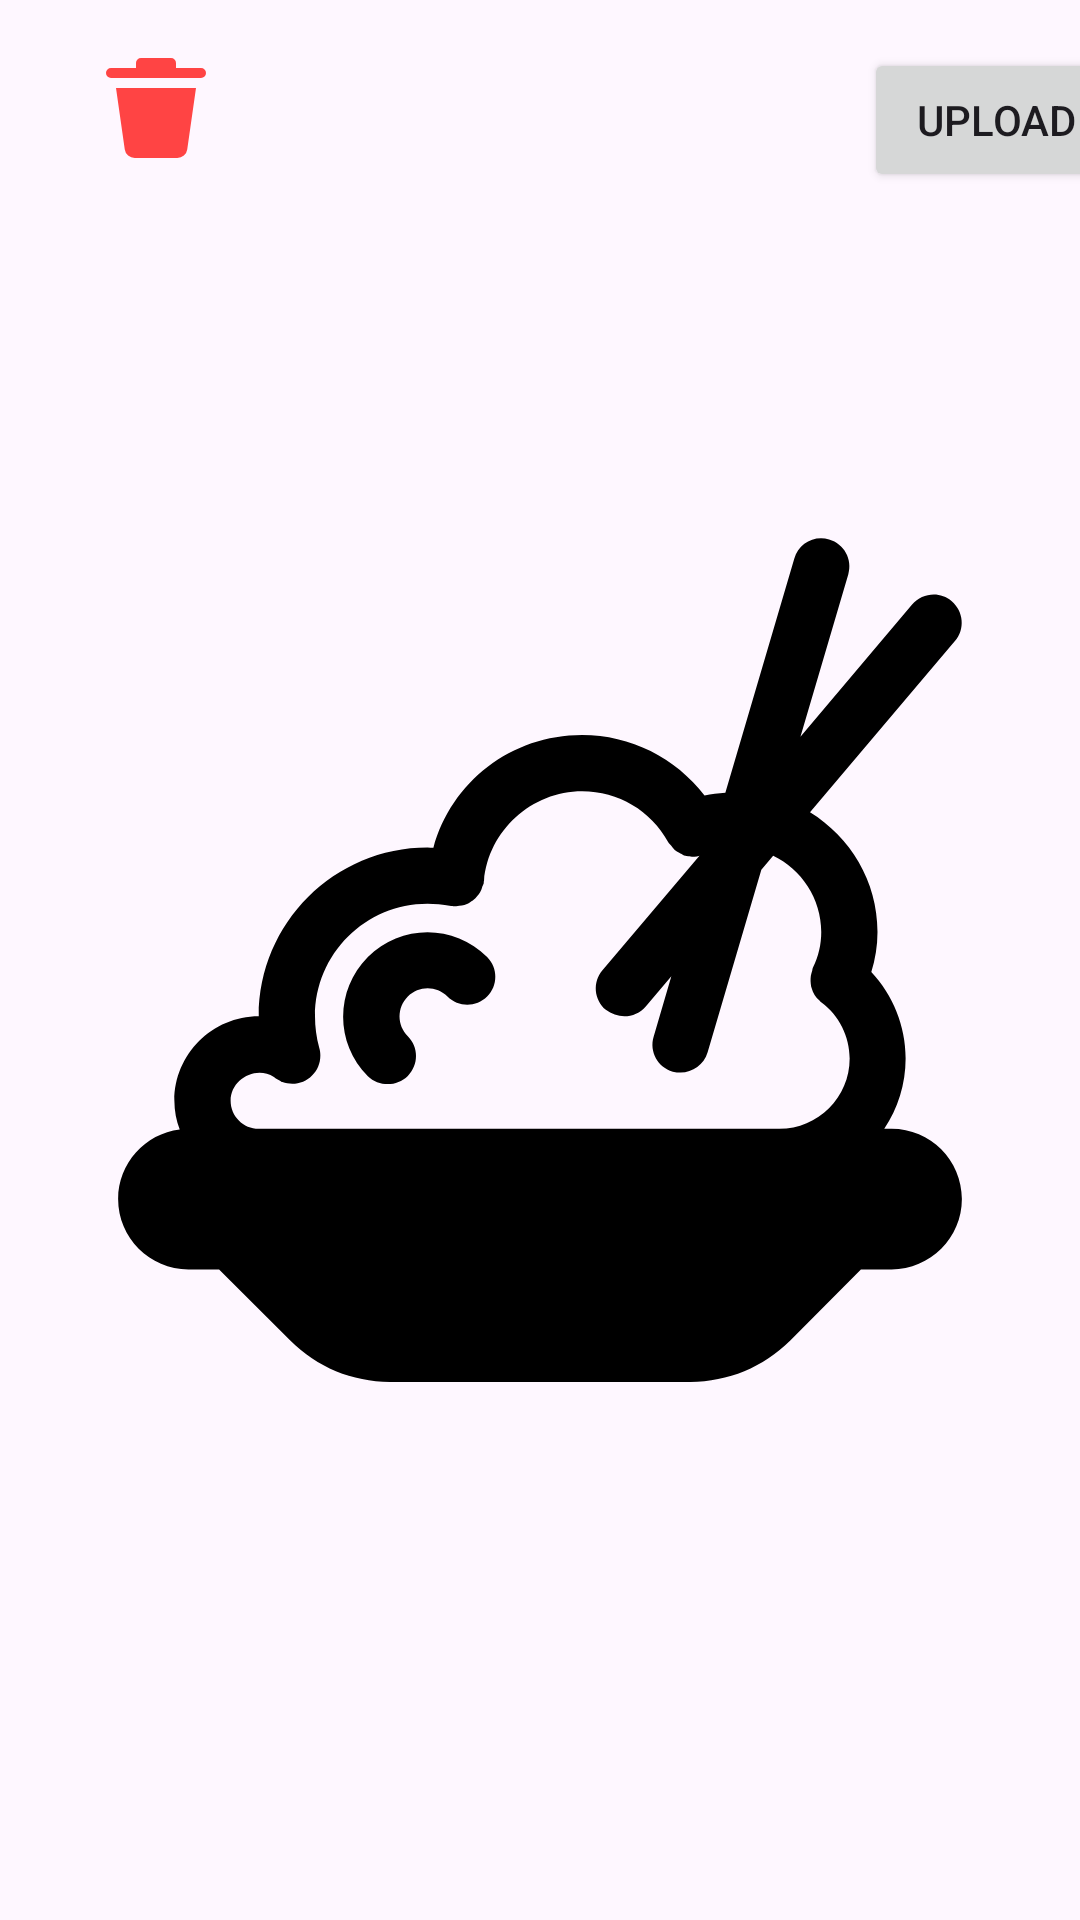

This screen was rendered from an Android layout file. Write that file and the resources it references.
<!-- AndroidManifest.xml: application theme Theme.UboraApp -->
<!-- res/layout/activity_upload.xml -->
<?xml version="1.0" encoding="utf-8"?>
<androidx.constraintlayout.widget.ConstraintLayout xmlns:android="http://schemas.android.com/apk/res/android"
    xmlns:app="http://schemas.android.com/apk/res-auto"
    xmlns:tools="http://schemas.android.com/tools"
    android:id="@+id/main"
    android:layout_width="match_parent"
    android:layout_height="match_parent"
    tools:context=".ActivityUpload">

    <ImageView
        android:id="@+id/ivRice"
        android:layout_width="wrap_content"
        android:layout_height="wrap_content"
        app:layout_constraintBottom_toBottomOf="parent"
        app:layout_constraintEnd_toEndOf="parent"
        app:layout_constraintStart_toStartOf="parent"
        app:layout_constraintTop_toTopOf="parent"
        app:srcCompat="@drawable/rice" />

    <Button
        android:id="@+id/btnUpload"
        android:layout_width="wrap_content"
        android:layout_height="wrap_content"
        android:layout_marginStart="288dp"
        android:layout_marginTop="16dp"
        android:text="Upload"
        app:layout_constraintStart_toStartOf="parent"
        app:layout_constraintTop_toTopOf="parent" />

    <ImageView
        android:id="@+id/ivDelete"
        android:layout_width="wrap_content"
        android:layout_height="wrap_content"
        android:layout_marginStart="32dp"
        android:layout_marginTop="16dp"
        app:layout_constraintStart_toStartOf="parent"
        app:layout_constraintTop_toTopOf="parent"
        app:srcCompat="@drawable/delete" />

</androidx.constraintlayout.widget.ConstraintLayout>
<!-- resources referenced by this layout -->
<resources>
  <!-- drawable delete (drawable) -->
  <vector xmlns:android="http://schemas.android.com/apk/res/android" android:height="40dp" android:viewportHeight="24" android:viewportWidth="24" android:width="40dp">
        
      <path android:fillColor="#FF4444" android:pathData="M5.755,20.283 L4,8H20L18.245,20.283A2,2 0,0 1,16.265 22H7.735A2,2 0,0 1,5.755 20.283ZM21,4H16V3a1,1 0,0 0,-1 -1H9A1,1 0,0 0,8 3V4H3A1,1 0,0 0,3 6H21a1,1 0,0 0,0 -2Z"/>
      
  </vector>
  <!-- drawable rice: vector/xml drawable (drawable, 2799 chars, omitted) -->
  <style name="Theme.UboraApp" parent="Base.Theme.UboraApp" />
  <style name="Base.Theme.UboraApp" parent="Theme.Material3.DayNight.NoActionBar">
          
          
      </style>
</resources>
